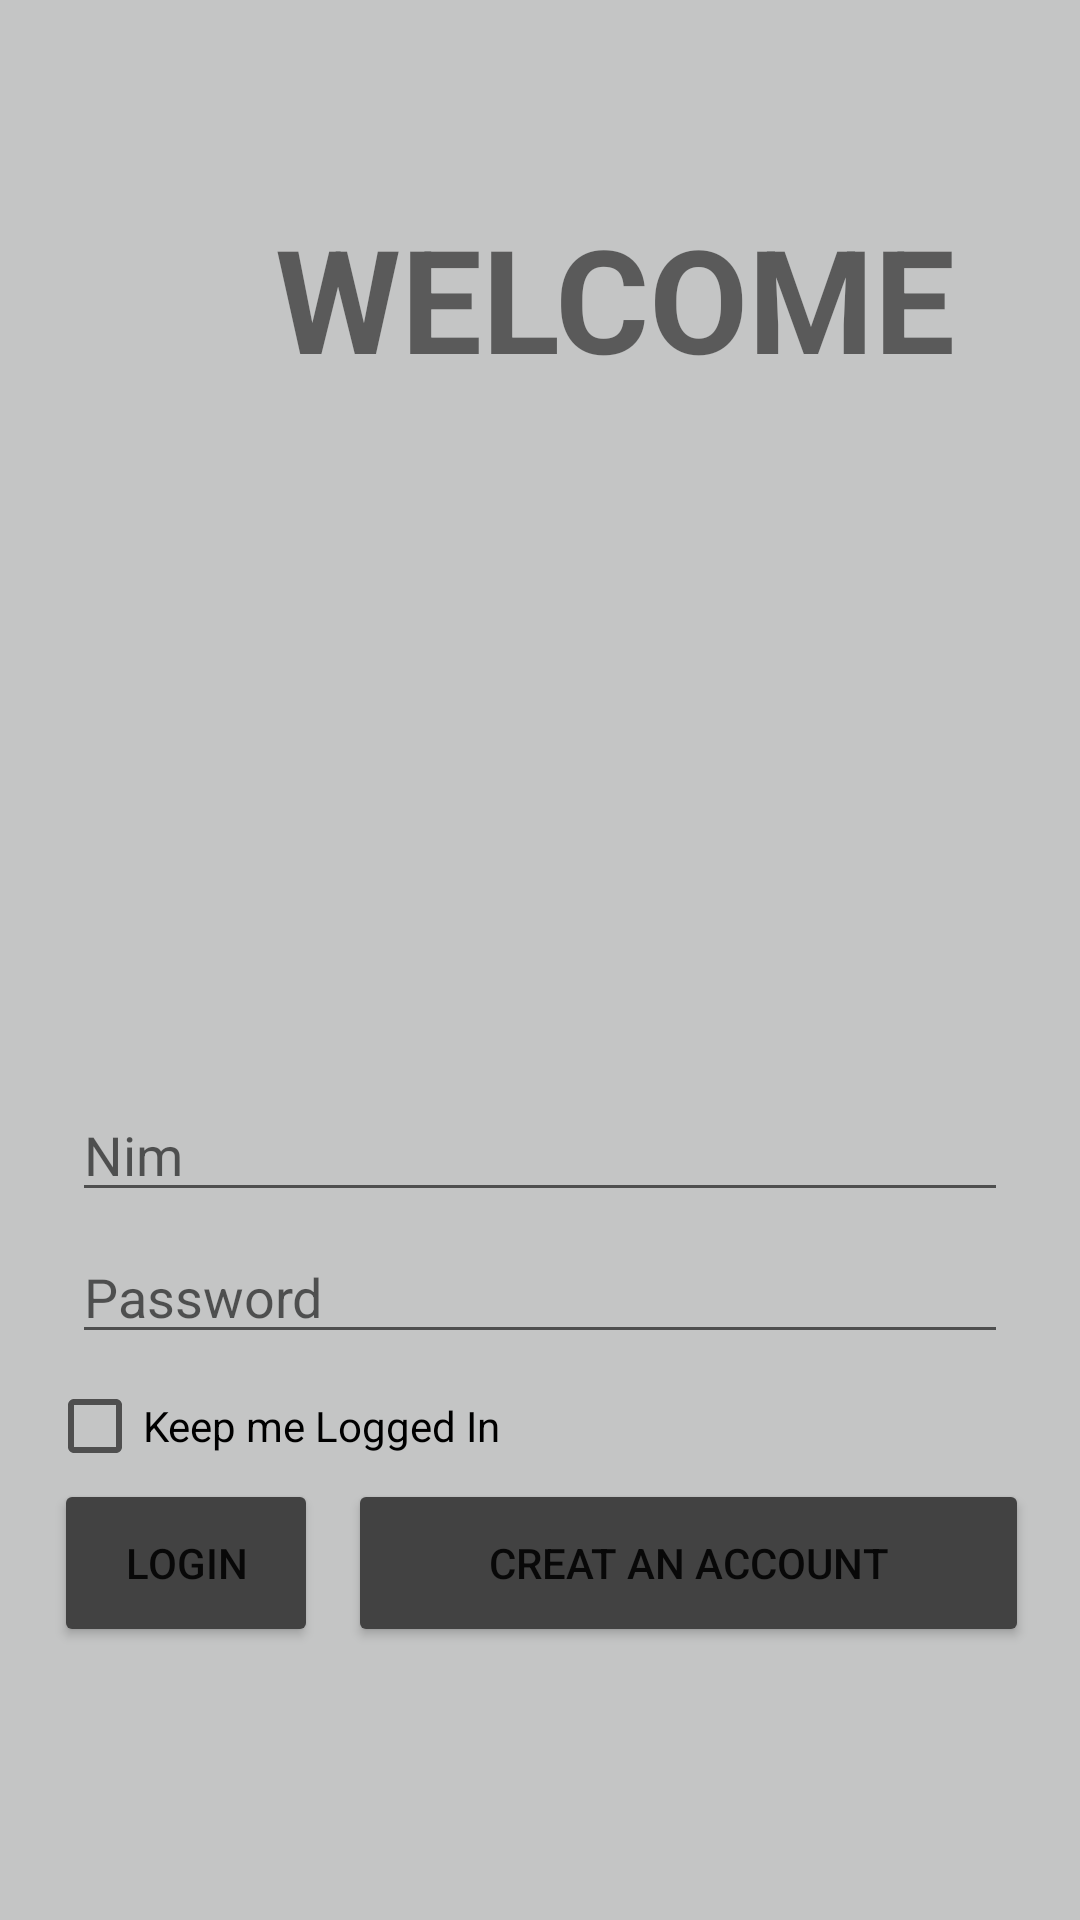

The Android layout XML behind this screen, and the referenced resources:
<!-- AndroidManifest.xml: application theme Theme.KETapp -->
<!-- res/layout/activity_login.xml -->
<?xml version="1.0" encoding="utf-8"?>
<androidx.constraintlayout.widget.ConstraintLayout xmlns:android="http://schemas.android.com/apk/res/android"
    xmlns:app="http://schemas.android.com/apk/res-auto"
    xmlns:tools="http://schemas.android.com/tools"
    android:layout_width="match_parent"
    android:layout_height="match_parent"
    android:background="@color/KETbackground"
    tools:context=".Login">


    <ImageView
        android:id="@+id/imageView4"
        android:layout_width="338dp"
        android:layout_height="237dp"
        app:layout_constraintBottom_toBottomOf="parent"
        app:layout_constraintEnd_toEndOf="parent"
        app:layout_constraintHorizontal_bias="0.493"
        app:layout_constraintStart_toStartOf="parent"
        app:layout_constraintTop_toTopOf="parent"
        app:layout_constraintVertical_bias="0.319"
        app:srcCompat="@drawable/ic_launcher_foreground" />

    <TextView
        android:id="@+id/textView"
        android:layout_width="410dp"
        android:layout_height="58dp"
        android:text="WELCOME"
        android:textAlignment="center"
        android:textSize="48sp"
        android:textStyle="bold"
        app:layout_constraintBottom_toBottomOf="parent"
        app:layout_constraintEnd_toEndOf="parent"
        app:layout_constraintHorizontal_bias="0.0"
        app:layout_constraintStart_toStartOf="parent"
        app:layout_constraintTop_toTopOf="parent"
        app:layout_constraintVertical_bias="0.115"
        tools:fontFamily="casual" />

    <EditText
        android:id="@+id/txt_username"
        android:layout_width="match_parent"
        android:layout_height="wrap_content"
        android:layout_marginLeft="24dp"
        android:layout_marginRight="24dp"
        android:hint="Nim"
        app:layout_constraintBottom_toBottomOf="parent"
        app:layout_constraintHorizontal_bias="0.0"
        app:layout_constraintLeft_toLeftOf="parent"
        app:layout_constraintRight_toRightOf="parent"
        app:layout_constraintTop_toTopOf="parent"
        app:layout_constraintVertical_bias="0.606" />

    <EditText
        android:id="@+id/txt_password"
        android:layout_width="match_parent"
        android:layout_height="wrap_content"
        android:layout_marginLeft="24dp"
        android:layout_marginRight="24dp"
        android:hint="Password"
        android:inputType="textPassword"
        app:layout_constraintBottom_toBottomOf="parent"
        app:layout_constraintHorizontal_bias="0.0"
        app:layout_constraintLeft_toLeftOf="parent"
        app:layout_constraintRight_toRightOf="parent"
        app:layout_constraintTop_toTopOf="parent"
        app:layout_constraintVertical_bias="0.685" />

    <LinearLayout
        android:id="@+id/linearLayout"
        android:layout_width="409dp"
        android:layout_height="56dp"
        android:gravity="center"
        android:orientation="horizontal"
        app:layout_constraintBottom_toBottomOf="parent"
        app:layout_constraintEnd_toEndOf="parent"
        app:layout_constraintStart_toStartOf="parent"
        app:layout_constraintTop_toTopOf="parent"
        app:layout_constraintVertical_bias="0.844">

        <Button
            android:id="@+id/btnLogin"
            android:layout_width="wrap_content"
            android:layout_height="match_parent"
            android:layout_marginRight="10dp"
            android:backgroundTint="@color/cardview_dark_background"
            android:text="Login"
            android:onClick="onBtnLogin_Click"/>

        <Button
            android:id="@+id/btnCreateAccount"
            android:layout_width="227dp"
            android:layout_height="match_parent"
            android:backgroundTint="@color/cardview_dark_background"
            android:text="Creat an account"
            android:onClick="onBtnRegister_Click"/>
    </LinearLayout>

    <CheckBox
        android:id="@+id/checkAutoLogin"
        android:layout_width="wrap_content"
        android:layout_height="wrap_content"
        android:layout_marginBottom="7dp"
        android:text="Keep me Logged In"
        app:layout_constraintBottom_toTopOf="@+id/linearLayout"
        app:layout_constraintEnd_toEndOf="parent"
        app:layout_constraintHorizontal_bias="0.075"
        app:layout_constraintStart_toStartOf="parent"
        app:layout_constraintTop_toBottomOf="@+id/txt_password"
        app:layout_constraintVertical_bias="0.0" />

</androidx.constraintlayout.widget.ConstraintLayout>
<!-- resources referenced by this layout -->
<resources>
  <color name="KETbackground">#C4C5C5</color>
  <style name="Theme.KETapp" parent="Theme.MaterialComponents.DayNight.DarkActionBar">
          
          <item name="colorPrimary">@color/purple_500</item>
          <item name="colorPrimaryVariant">@color/purple_700</item>
          <item name="colorOnPrimary">@color/white</item>
          
          <item name="colorSecondary">@color/teal_200</item>
          <item name="colorSecondaryVariant">@color/teal_700</item>
          <item name="colorOnSecondary">@color/black</item>
          
          <item name="android:statusBarColor">?attr/colorPrimaryVariant</item>
          
      </style>
  <color name="purple_500">#FF6200EE</color>
  <color name="purple_700">#FF3700B3</color>
  <color name="white">#FFFFFFFF</color>
  <color name="teal_200">#FF03DAC5</color>
  <color name="teal_700">#FF018786</color>
  <color name="black">#FF000000</color>
</resources>
